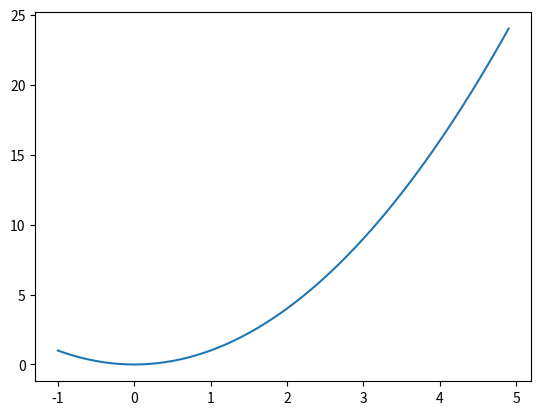

Generate this figure with matplotlib:
import matplotlib.pyplot as plt
import numpy

X = numpy.arange(-1, 5, 0.1)

Y = []
for x in X:
    Y.append(x**2)
plt.plot(X, Y)
plt.show()
